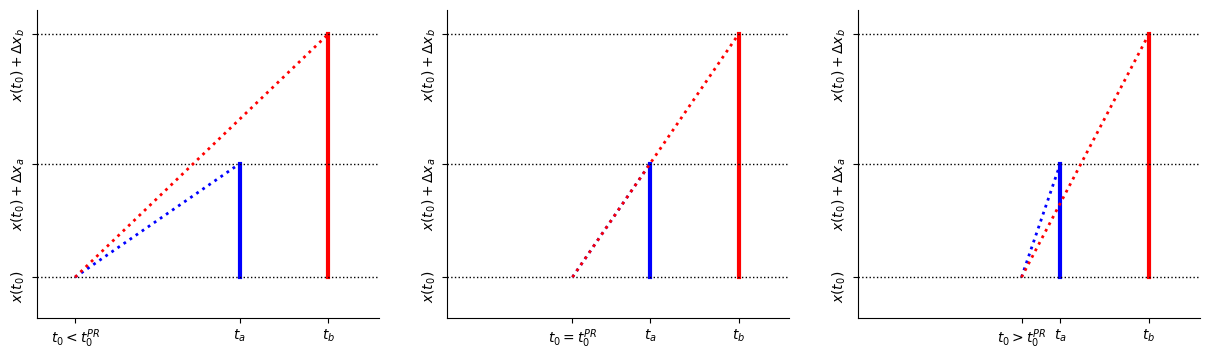

Write the Python code that produced this figure.
import matplotlib.pyplot as plt
import numpy as np
import pandas as pd
from datetime import datetime

t0 = 0
ta = 1.3
tb = 2
x0 = 0
Dxa = 1.4
Dxb = 3
tPR = (Dxa*tb-Dxb*ta)/(Dxa-Dxb)

f, (ax1, ax2, ax3) = plt.subplots(1, 3, figsize=(15, 4))

#Payouts
ax1.plot([ta, ta], [x0, x0+Dxa], 'b-', lw=3)
ax1.plot([tb, tb], [x0, x0+Dxb], 'r-', lw=3)

#wealth levels
ax1.plot([-.3, 2.5], [x0, x0], 'k:', lw=1)
ax1.plot([-.3, 2.5], [x0+Dxa, x0+Dxa], 'k:', lw=1)
ax1.plot([-.3, 2.5], [x0+Dxb, x0+Dxb], 'k:', lw=1)

#initial slopes
ax1.plot([t0,ta], [x0, x0+Dxa], 'b:', lw=2)
ax1.plot([t0,tb], [x0, x0+Dxb], 'r:', lw=2)

#reversed slopes
plt.sca(ax1)
plt.rc('xtick', labelsize=10)
plt.rc('ytick', labelsize=10)
plt.gca().spines['right'].set_color('none')
plt.gca().spines['top'].set_color('none')
plt.xticks([t0, ta, tb], ['$t_0<t_0^{PR}$', '$t_a$', '$t_b$'], rotation=0)
plt.yticks([x0, x0+Dxa, x0+Dxb], ['$x(t_0)$', '$x(t_0)+\Delta x_a$', '$x(t_0)+\Delta x_b$'], fontsize=10, rotation=90)
plt.xlim(-.3, 2.4)
plt.ylim(-.5, 3.3)

#Payouts
ax2.plot([ta, ta], [x0, x0+Dxa], 'b-', lw=3)
ax2.plot([tb, tb], [x0, x0+Dxb], 'r-', lw=3)

#wealth levels
ax2.plot([-.3, 2.5], [x0, x0], 'k:', lw=1)
ax2.plot([-.3, 2.5], [x0+Dxa, x0+Dxa], 'k:', lw=1)
ax2.plot([-.3, 2.5], [x0+Dxb, x0+Dxb], 'k:', lw=1)

#indifference slopes
ax2.plot([tPR,ta], [x0, x0+Dxa], 'b:', lw=2)
ax2.plot([tPR,tb], [x0, x0+Dxb], 'r:', lw=2)

plt.sca(ax2)
plt.rc('xtick', labelsize=10)
plt.rc('ytick', labelsize=10)
plt.gca().spines['right'].set_color('none')
plt.gca().spines['top'].set_color('none')
plt.xticks([tPR, ta, tb], ['$t_0=t_0^{PR}$', '$t_a$', '$t_b$'], rotation=0)
plt.yticks([x0, x0+Dxa, x0+Dxb], ['$x(t_0)$', '$x(t_0)+\Delta x_a$', '$x(t_0)+\Delta x_b$'], fontsize=10, rotation=90)
plt.xlim(-.3, 2.4)
plt.ylim(-.5, 3.3)

#Payouts
ax3.plot([ta, ta], [x0, x0+Dxa], 'b-', lw=3)
ax3.plot([tb, tb], [x0, x0+Dxb], 'r-', lw=3)

#wealth levels
ax3.plot([-.3, 2.5], [x0, x0], 'k:', lw=1)
ax3.plot([-.3, 2.5], [x0+Dxa, x0+Dxa], 'k:', lw=1)
ax3.plot([-.3, 2.5], [x0+Dxb, x0+Dxb], 'k:', lw=1)

#reversed slopes
ax3.plot([(tPR+ta)/2,ta], [x0, x0+Dxa], 'b:', lw=2)
ax3.plot([(tPR+ta)/2,tb], [x0, x0+Dxb], 'r:', lw=2)
plt.sca(ax3)
plt.rc('xtick', labelsize=10)
plt.rc('ytick', labelsize=10)
plt.gca().spines['right'].set_color('none')
plt.gca().spines['top'].set_color('none')
plt.xticks([(tPR+ta)/2, ta, tb], ['$t_0>t_0^{PR}$', '$t_a$', '$t_b$'], rotation=0)
plt.yticks([x0, x0+Dxa, x0+Dxb], ['$x(t_0)$', '$x(t_0)+\Delta x_a$', '$x(t_0)+\Delta x_b$'], fontsize=10, rotation=90)
plt.xlim(-.3, 2.4)
plt.ylim(-.5, 3.3)
plt.savefig("./reversals.eps", bbox_inches='tight')
plt.show()